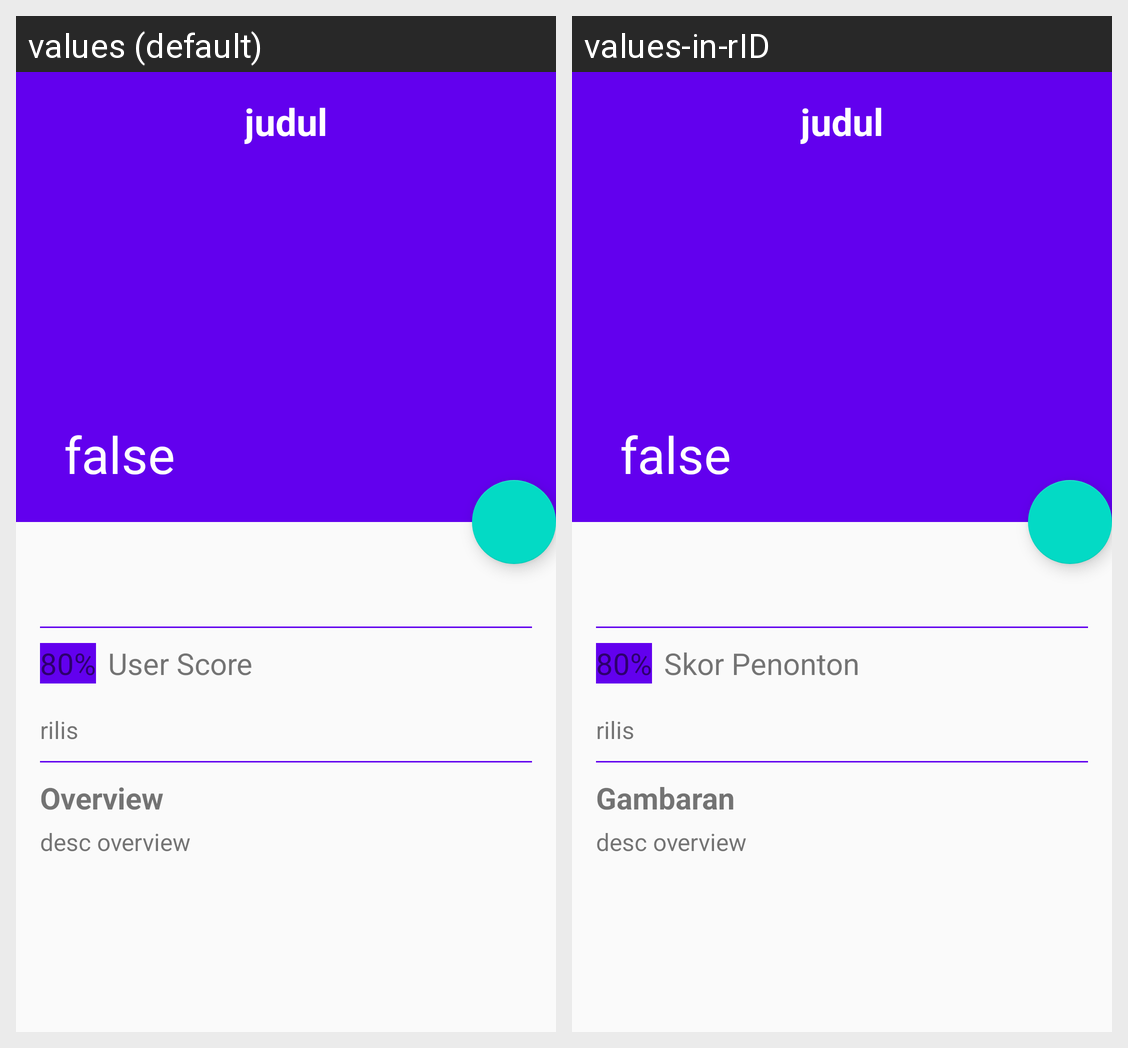

For this localized Android screen grid, give each drawn string resource with its value in every locale shown.
Android screen res/layout/activity_scrolling.xml rendered under 2 locales, left to right: values (default), values-in-rID. Device: Nexus 5 (rendered at 1080×1920; each locale shown at half size, 540×960, under a caption strip naming it); theme AppTheme.
Strings drawn on this screen, with the default value and each locale's value (text and hints the layout hard-codes, and strings that could not be matched under every locale, appear in the picture but are not listed):

user_score
  values: User Score
  values-in-rID: Skor Penonton

overview
  values: Overview
  values-in-rID: Gambaran
